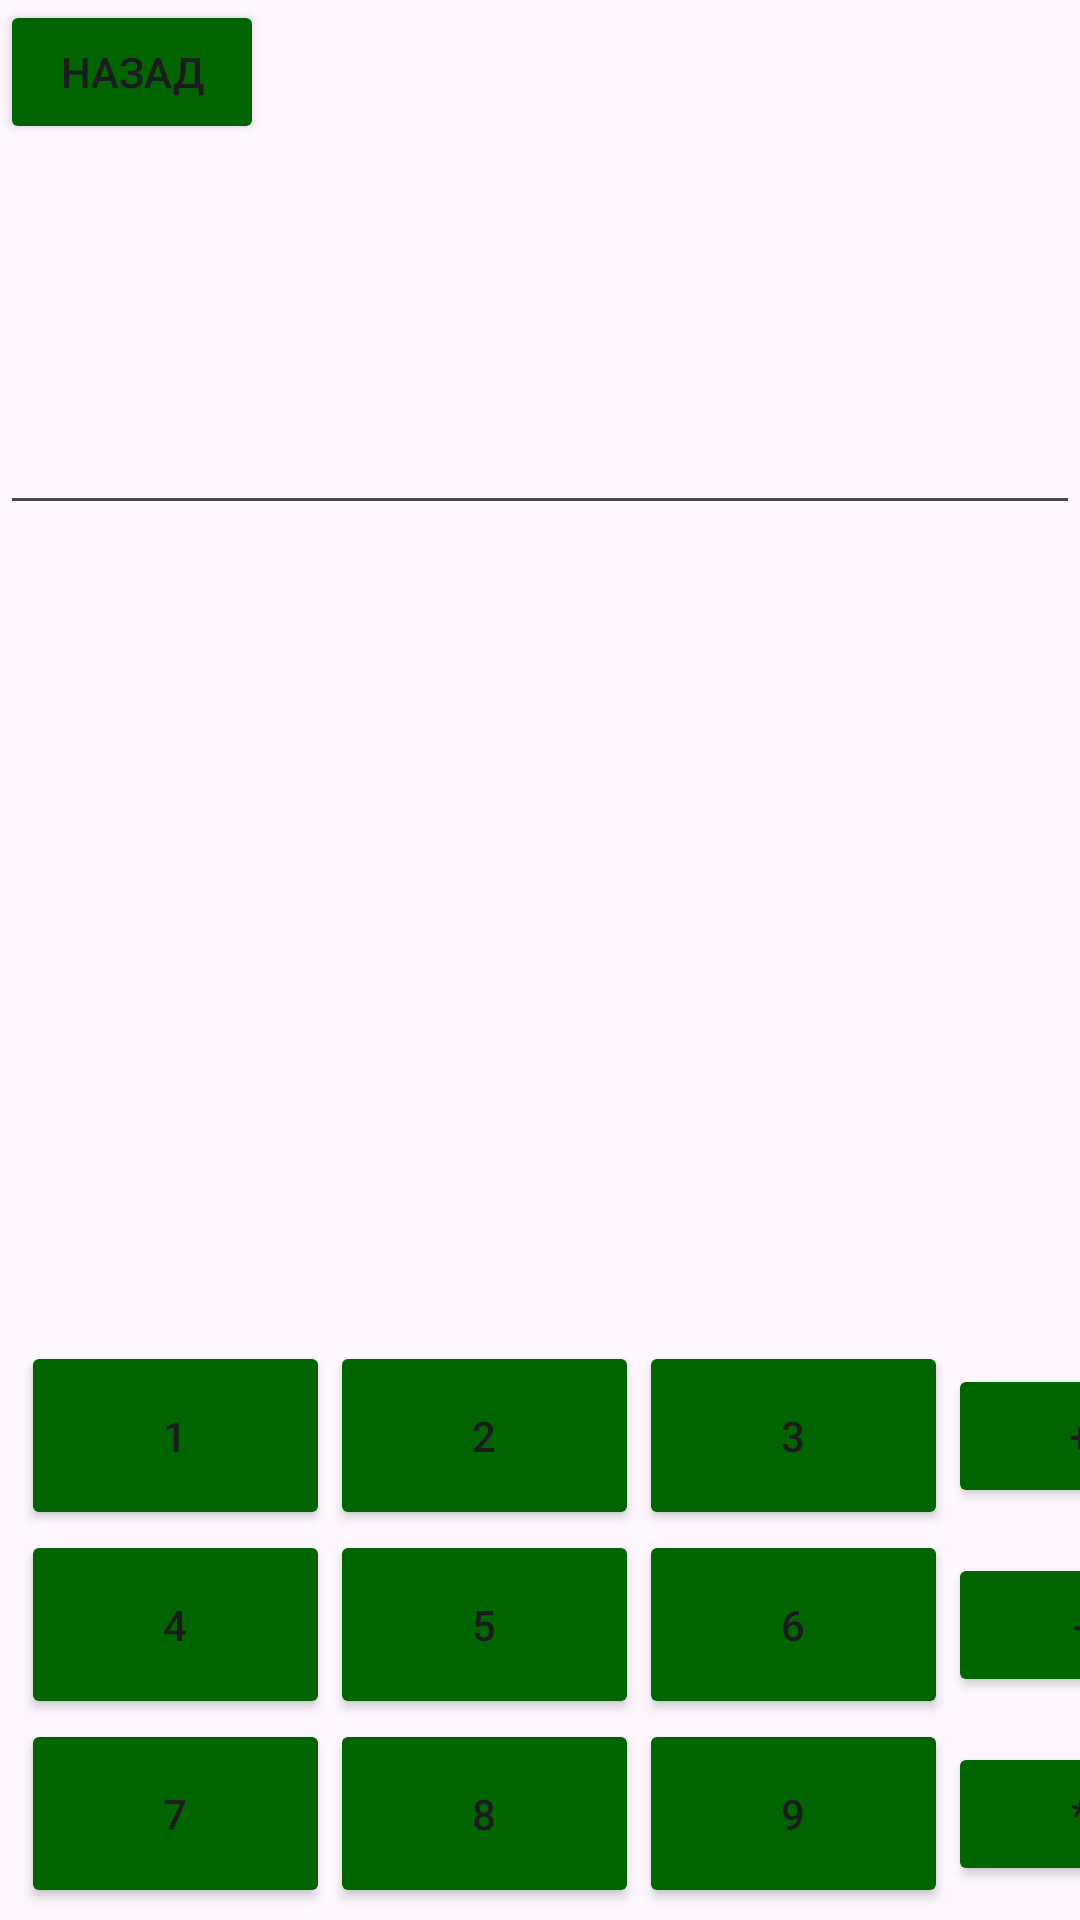

Here is an Android app screen rendered from its layout file. Give the layout XML and the strings, colors and styles it references.
<!-- AndroidManifest.xml: application theme Theme.PDYF -->
<!-- res/layout/activity_calculator.xml -->
<?xml version="1.0" encoding="utf-8"?>
<RelativeLayout xmlns:android="http://schemas.android.com/apk/res/android"
    android:layout_width="match_parent"
    android:layout_height="match_parent">

    <GridLayout
        android:layout_width="wrap_content"
        android:layout_height="253dp"
        android:layout_below="@id/editTextResult"
        android:layout_marginLeft="7dp"
        android:layout_marginTop="272dp"

        android:columnCount="4"
        android:rowCount="5">

        <Button
            android:id="@+id/button1"
            android:layout_width="103dp"
            android:layout_height="63dp"
            android:backgroundTint="#006400"
            android:text="1" />

        <Button
            android:id="@+id/button2"
            android:layout_width="103dp"
            android:layout_height="63dp"
            android:backgroundTint="#006400"
            android:text="2" />

        <Button
            android:id="@+id/button3"
            android:layout_width="103dp"
            android:layout_height="63dp"
            android:backgroundTint="#006400"
            android:text="3" />

        <Button
            android:id="@+id/buttonAdd"
            android:backgroundTint="#006400"
            android:text="+" />

        <Button
            android:id="@+id/button4"
            android:layout_width="103dp"
            android:layout_height="63dp"
            android:backgroundTint="#006400"
            android:text="4" />

        <Button
            android:id="@+id/button5"
            android:layout_width="103dp"
            android:layout_height="63dp"
            android:backgroundTint="#006400"
            android:text="5" />

        <Button
            android:id="@+id/button6"
            android:layout_width="103dp"
            android:layout_height="63dp"
            android:backgroundTint="#006400"
            android:text="6" />

        <Button
            android:id="@+id/buttonSubtract"
            android:backgroundTint="#006400"
            android:text="-" />

        <Button
            android:id="@+id/button7"
            android:layout_width="103dp"
            android:layout_height="63dp"
            android:backgroundTint="#006400"
            android:text="7" />

        <Button
            android:id="@+id/button8"
            android:layout_width="103dp"
            android:layout_height="63dp"
            android:backgroundTint="#006400"
            android:text="8" />

        <Button
            android:id="@+id/button9"
            android:layout_width="103dp"
            android:layout_height="63dp"
            android:backgroundTint="#006400"
            android:text="9" />

        <Button
            android:id="@+id/buttonMultiply"
            android:backgroundTint="#006400"
            android:text="*" />

        <Button
            android:id="@+id/buttonClear"
            android:backgroundTint="#006400"
            android:text="C" />

        <Button
            android:id="@+id/button0"
            android:layout_width="103dp"
            android:layout_height="63dp"
            android:backgroundTint="#006400"
            android:text="0" />

        <Button
            android:id="@+id/buttonEquals"
            android:backgroundTint="#006400"
            android:text="=" />

        <Button
            android:id="@+id/buttonDivide"
            android:backgroundTint="#006400"
            android:text="/" />

    </GridLayout>

    <EditText
        android:id="@+id/editTextResult"
        android:layout_width="match_parent"
        android:layout_height="175dp"
        android:focusable="false"
        android:gravity="end"
        android:inputType="none"
        android:padding="16dp"
        android:textSize="50sp" />



    <Button
        android:id="@+id/buttonBack"
        android:layout_width="wrap_content"
        android:layout_height="wrap_content"
        android:text="Назад"
        android:onClick="goBack"
        android:backgroundTint="#006400"

        />
</RelativeLayout>
<!-- resources referenced by this layout -->
<resources>
  <style name="Theme.PDYF" parent="Base.Theme.PDYF" />
  <style name="Base.Theme.PDYF" parent="Theme.Material3.DayNight.NoActionBar">
          
          
      </style>
</resources>
